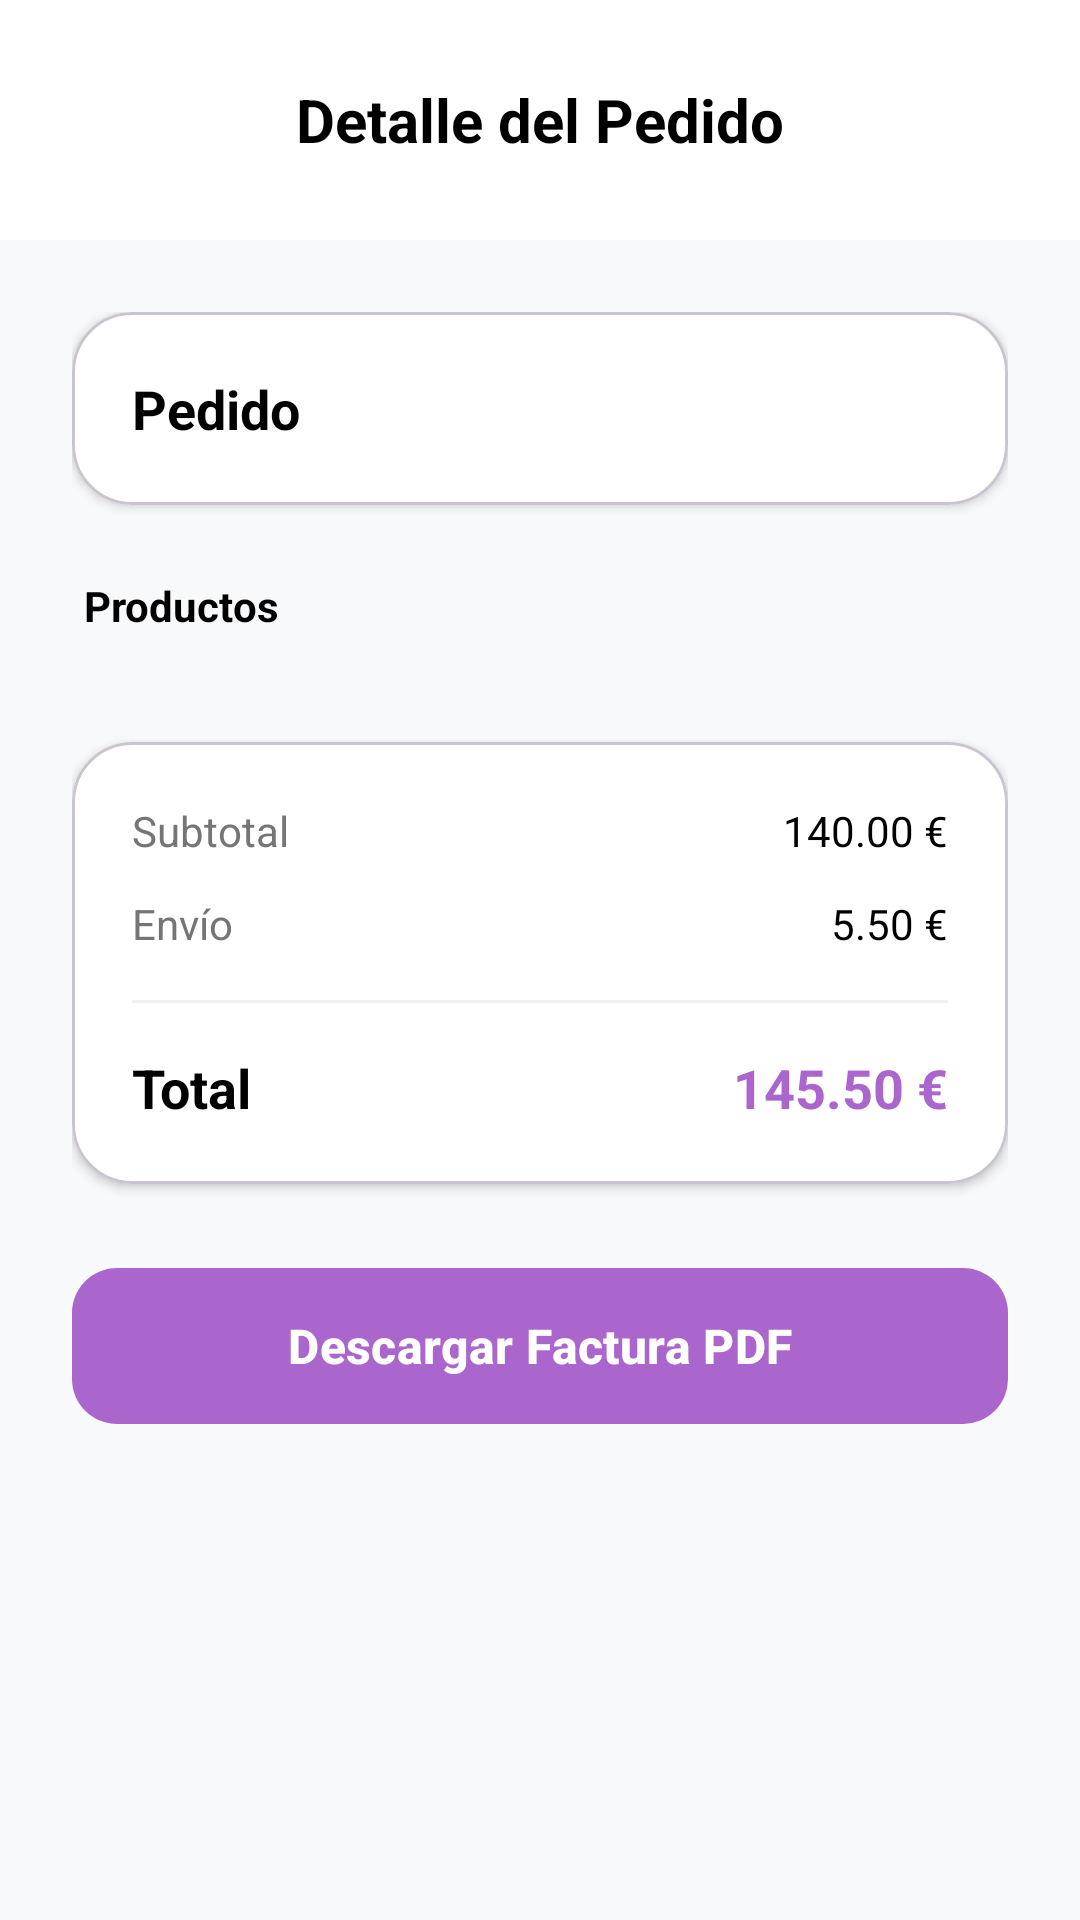

Android layout source for this screen:
<!-- AndroidManifest.xml: application theme Theme.ProyectoIntermodularTFG -->
<!-- res/layout/activity_pantalla_detalle_pedido.xml -->
<?xml version="1.0" encoding="utf-8"?>
<androidx.constraintlayout.widget.ConstraintLayout xmlns:android="http://schemas.android.com/apk/res/android"
    xmlns:app="http://schemas.android.com/apk/res-auto"
    xmlns:tools="http://schemas.android.com/tools"
    android:layout_width="match_parent"
    android:layout_height="match_parent"
    android:background="#F8F9FA"
    android:fitsSystemWindows="true">

    <RelativeLayout
        android:id="@+id/toolbarDetalle"
        android:layout_width="match_parent"
        android:layout_height="wrap_content"
        android:background="@color/white"
        android:paddingHorizontal="16dp"
        android:paddingTop="16dp"
        android:paddingBottom="16dp"
        app:layout_constraintTop_toTopOf="parent">

        <ImageButton
            android:id="@+id/btnBackDetalle"
            android:layout_width="48dp"
            android:layout_height="48dp"
            android:layout_centerVertical="true"
            android:background="?attr/selectableItemBackgroundBorderless"
            android:src="@drawable/outline_arrow_back_ios_24"
            app:tint="@android:color/holo_purple" />

        <TextView
            android:layout_width="wrap_content"
            android:layout_height="wrap_content"
            android:layout_centerInParent="true"
            android:text="Detalle del Pedido"
            android:textColor="@color/black"
            android:textSize="20sp"
            android:textStyle="bold" />
    </RelativeLayout>

    <ScrollView
        android:layout_width="match_parent"
        android:layout_height="0dp"
        android:fillViewport="true"
        app:layout_constraintBottom_toBottomOf="parent"
        app:layout_constraintTop_toBottomOf="@id/toolbarDetalle">

        <LinearLayout
            android:layout_width="match_parent"
            android:layout_height="wrap_content"
            android:orientation="vertical"
            android:padding="24dp">

            <com.google.android.material.card.MaterialCardView
                android:layout_width="match_parent"
                android:layout_height="wrap_content"
                android:layout_marginBottom="24dp"
                app:cardBackgroundColor="@color/white"
                app:cardCornerRadius="20dp"
                app:cardElevation="2dp">

                <LinearLayout
                    android:layout_width="match_parent"
                    android:layout_height="wrap_content"
                    android:orientation="vertical"
                    android:padding="20dp">

                    <TextView
                        android:id="@+id/tvIdPedido"
                        android:layout_width="wrap_content"
                        android:layout_height="wrap_content"
                        android:text="Pedido"
                        android:textColor="@color/black"
                        android:textSize="18sp"
                        android:textStyle="bold" />

                </LinearLayout>
            </com.google.android.material.card.MaterialCardView>

            <TextView
                android:layout_width="wrap_content"
                android:layout_height="wrap_content"
                android:layout_marginStart="4dp"
                android:layout_marginBottom="12dp"
                android:text="Productos"
                android:textColor="@color/black"
                android:textStyle="bold" />

            <androidx.recyclerview.widget.RecyclerView
                android:id="@+id/rvProductosPedido"
                android:layout_width="match_parent"
                android:layout_height="wrap_content"
                android:layout_marginBottom="24dp"
                android:nestedScrollingEnabled="false"
                tools:itemCount="2"
                tools:listitem="@layout/recycler_view_item_producto_detalle" />

            <com.google.android.material.card.MaterialCardView
                android:layout_width="match_parent"
                android:layout_height="wrap_content"
                android:layout_marginBottom="24dp"
                app:cardBackgroundColor="@color/white"
                app:cardCornerRadius="20dp"
                app:cardElevation="2dp">

                <LinearLayout
                    android:layout_width="match_parent"
                    android:layout_height="wrap_content"
                    android:orientation="vertical"
                    android:padding="20dp">

                    <RelativeLayout
                        android:layout_width="match_parent"
                        android:layout_height="wrap_content">
                        <TextView android:layout_width="wrap_content" android:layout_height="wrap_content" android:text="Subtotal" android:textColor="#757575"/>
                        <TextView android:id="@+id/tvSubtotalDetalle" android:layout_width="wrap_content" android:layout_height="wrap_content" android:layout_alignParentEnd="true" android:text="140.00 €" android:textColor="@color/black"/>
                    </RelativeLayout>

                    <RelativeLayout
                        android:layout_width="match_parent"
                        android:layout_height="wrap_content"
                        android:layout_marginTop="12dp">
                        <TextView android:layout_width="wrap_content" android:layout_height="wrap_content" android:text="Envío" android:textColor="#757575"/>
                        <TextView android:layout_width="wrap_content" android:layout_height="wrap_content" android:layout_alignParentEnd="true" android:text="5.50 €" android:textColor="@color/black"/>
                    </RelativeLayout>

                    <View android:layout_width="match_parent" android:layout_height="1dp" android:background="#F0F0F0" android:layout_marginVertical="16dp"/>

                    <RelativeLayout
                        android:layout_width="match_parent"
                        android:layout_height="wrap_content">
                        <TextView android:layout_width="wrap_content" android:layout_height="wrap_content" android:text="Total" android:textStyle="bold" android:textSize="18sp" android:textColor="@color/black"/>
                        <TextView android:id="@+id/tvTotalDetalle" android:layout_width="wrap_content" android:layout_height="wrap_content" android:layout_alignParentEnd="true" android:text="145.50 €" android:textStyle="bold" android:textSize="18sp" android:textColor="@android:color/holo_purple"/>
                    </RelativeLayout>
                </LinearLayout>
            </com.google.android.material.card.MaterialCardView>

            <com.google.android.material.button.MaterialButton
                android:id="@+id/btnDescargarFactura"
                android:layout_width="match_parent"
                android:layout_height="60dp"
                android:layout_marginBottom="24dp"
                android:text="Descargar Factura PDF"
                android:textColor="@color/white"
                android:textSize="16sp"
                android:textStyle="bold"
                app:backgroundTint="@android:color/holo_purple"
                app:cornerRadius="15dp" />

        </LinearLayout>
    </ScrollView>

</androidx.constraintlayout.widget.ConstraintLayout>
<!-- res/layout/recycler_view_item_producto_detalle.xml (included above) -->
<?xml version="1.0" encoding="utf-8"?>
<LinearLayout xmlns:android="http://schemas.android.com/apk/res/android"
    android:layout_width="match_parent"
    android:layout_height="wrap_content"
    android:orientation="horizontal"
    android:paddingVertical="12dp"
    android:paddingHorizontal="4dp"
    android:gravity="center_vertical">

    <TextView
        android:id="@+id/tvDetalleNombre"
        android:layout_width="0dp"
        android:layout_height="wrap_content"
        android:layout_weight="1"
        android:text="Nombre del Producto"
        android:textColor="@color/black"
        android:textSize="15sp" />

    <TextView
        android:id="@+id/tvDetalleCantidad"
        android:layout_width="wrap_content"
        android:layout_height="wrap_content"
        android:layout_marginHorizontal="16dp"
        android:text="x1"
        android:textColor="#757575"
        android:textSize="14sp" />

    <TextView
        android:id="@+id/tvDetallePrecio"
        android:layout_width="wrap_content"
        android:layout_height="wrap_content"
        android:text="0.00 €"
        android:textColor="@color/black"
        android:textSize="15sp"
        android:textStyle="bold" />
</LinearLayout>
<!-- resources referenced by this layout -->
<resources>
  <color name="black">#FF000000</color>
  <color name="white">#FFFFFFFF</color>
  <style name="Theme.ProyectoIntermodularTFG" parent="Base.Theme.ProyectoIntermodularTFG" />
  <style name="Base.Theme.ProyectoIntermodularTFG" parent="Theme.Material3.DayNight.NoActionBar">
          
          
      </style>
</resources>
